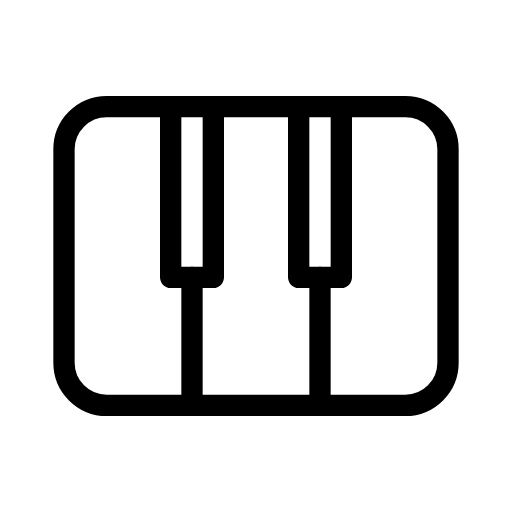
t = 0.00 s
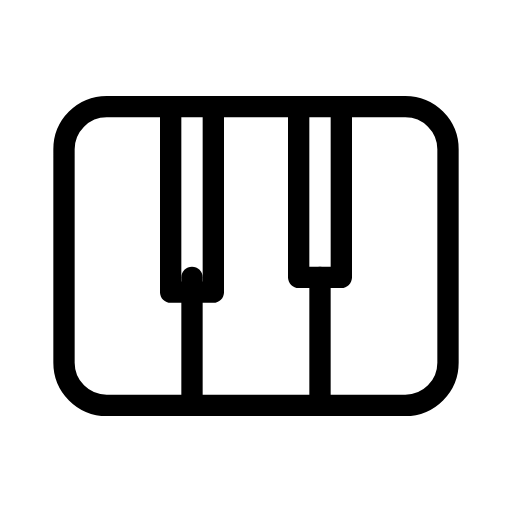
t = 0.38 s
t = 0.63 s: frame unchanged from t = 0.38 s, image omitted
t = 1.00 s: frame unchanged from t = 0.00 s, image omitted
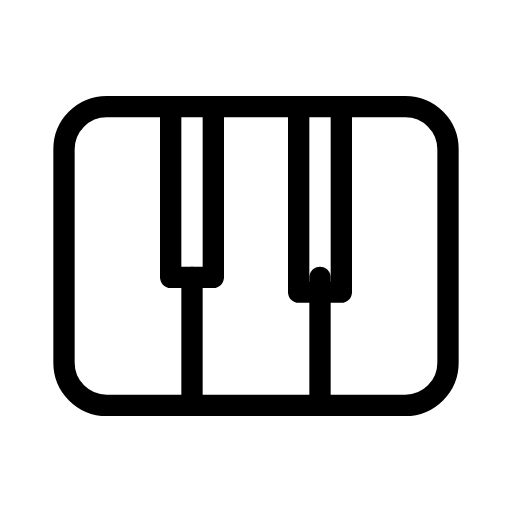
t = 1.38 s
t = 1.63 s: frame unchanged from t = 1.38 s, image omitted

The animated SVG that drew these frames (rendered in a browser with its animation timeline set to each time). Animation: 2 SMIL elements (animate=2); one cycle of 2.00 s, repeats indefinitely.

<svg xmlns="http://www.w3.org/2000/svg" width="24" height="24" viewBox="0 0 24 24" fill="none" stroke="currentColor"
     stroke-width="1" stroke-linecap="round" stroke-linejoin="round"
     class="icon icon-tabler icons-tabler-animated icon-tabler-piano">
    <path stroke="none" d="M0 0h24v24H0z" fill="none"/>
    <path d="M3 7a2 2 0 0 1 2 -2h14a2 2 0 0 1 2 2v10a2 2 0 0 1 -2 2h-14a2 2 0 0 1 -2 -2v-10"/>
    <path d="M9 19v-6"/>
    <path d="M15 19v-6"/>
    <path d="M8 5v8h2v-8">
        <animate attributeName="d" values="M8 5v8h2v-8;M8 5v8.8h2v-8.8;M8 5v8h2v-8;M8 5v8h2v-8" keyTimes="0;0.25;0.5;1" dur="2s" repeatCount="indefinite" calcMode="spline" keySplines="0.42 0 0.58 1;0.42 0 0.58 1;0.42 0 0.58 1"/>
    </path>
    <path d="M14 5v8h2v-8">
        <animate attributeName="d" values="M14 5v8h2v-8;M14 5v8h2v-8;M14 5v8.8h2v-8.8;M14 5v8h2v-8" keyTimes="0;0.5;0.75;1" dur="2s" repeatCount="indefinite" calcMode="spline" keySplines="0.42 0 0.58 1;0.42 0 0.58 1;0.42 0 0.58 1"/>
    </path>
</svg>
